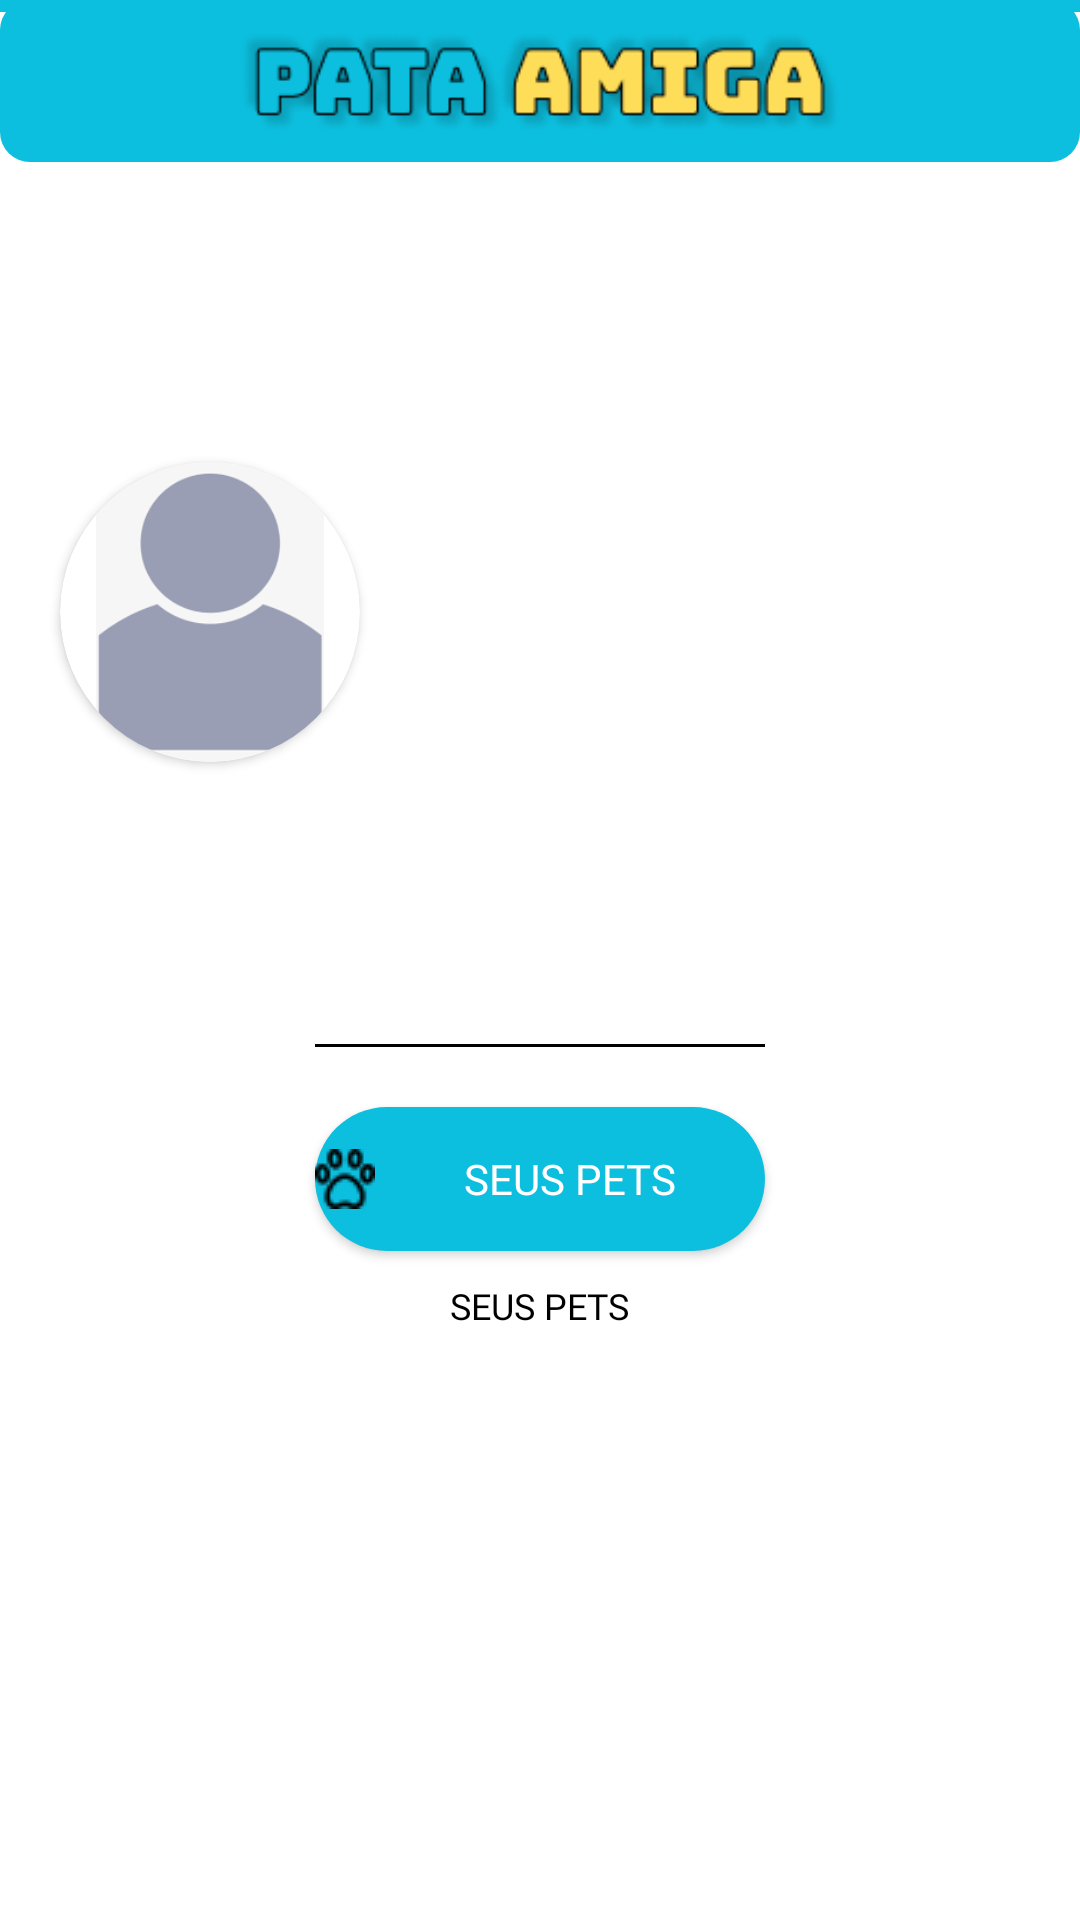

Write the Android layout XML for this screen, with the resource values it uses.
<!-- AndroidManifest.xml: application theme Theme.PawFriend -->
<!-- res/layout/fragment_profile.xml -->
<?xml version="1.0" encoding="utf-8"?>
<androidx.core.widget.NestedScrollView
    xmlns:android="http://schemas.android.com/apk/res/android"
    xmlns:app="http://schemas.android.com/apk/res-auto"
    xmlns:tools="http://schemas.android.com/tools"
    android:layout_width="match_parent"
    android:layout_height="match_parent">
    <androidx.constraintlayout.widget.ConstraintLayout
        android:layout_width="match_parent"
        android:layout_height="wrap_content"
        android:orientation="vertical"
        tools:context=".fragments.ProfileFragments">

        <TextView
            android:id="@+id/textView2"
            android:layout_width="match_parent"
            android:layout_height="54dp"
            android:background="@drawable/top_menu_rounded"
            app:layout_constraintEnd_toEndOf="parent"
            app:layout_constraintStart_toStartOf="parent"
            app:layout_constraintTop_toTopOf="parent" />

        <ImageView
            android:id="@+id/imageView8"
            android:layout_width="200dp"
            android:layout_height="wrap_content"
            android:src="@drawable/application_name"
            app:layout_constraintBottom_toBottomOf="@+id/textView2"
            app:layout_constraintEnd_toEndOf="@+id/textView2"
            app:layout_constraintStart_toStartOf="parent"
            app:layout_constraintTop_toTopOf="@+id/textView2" />

        <ImageView
            android:id="@+id/userBanner"
            android:layout_width="match_parent"
            android:layout_height="150dp"
            android:scaleType="fitXY"
            app:layout_constraintEnd_toEndOf="parent"
            app:layout_constraintStart_toStartOf="parent"
            app:layout_constraintTop_toBottomOf="@+id/textView2"
            tools:src="@drawable/banner_placeholder" />

        <androidx.cardview.widget.CardView
            android:id="@+id/userProfilePicCard"
            android:layout_width="wrap_content"
            android:layout_height="wrap_content"
            android:layout_marginStart="20dp"

            android:layout_marginTop="150dp"
            app:cardCornerRadius="50dp"
            app:layout_constraintBottom_toBottomOf="@+id/userBanner"
            app:layout_constraintStart_toStartOf="parent"
            app:layout_constraintTop_toBottomOf="@+id/textView2">

            <ImageView
                android:id="@+id/userProfilePic"
                android:layout_width="100dp"
                android:layout_height="100dp"
                android:src="@drawable/no_user_pic_placeholder" />

        </androidx.cardview.widget.CardView>

        <TextView
            android:id="@+id/userName"
            android:layout_width="250dp"
            android:layout_height="30dp"
            android:layout_marginTop="20dp"
            android:textAlignment="center"
            android:textColor="@color/black"
            android:textSize="25sp"
            app:layout_constraintEnd_toEndOf="parent"
            app:layout_constraintHorizontal_bias="0.365"
            app:layout_constraintStart_toEndOf="@+id/userProfilePicCard"
            app:layout_constraintTop_toBottomOf="@+id/userBanner" />

        <TextView
            android:id="@+id/userLocation"
            android:layout_width="200dp"
            android:layout_height="wrap_content"
            android:layout_marginTop="5dp"
            android:textColor="@color/black"
            android:textAlignment="center"
            app:layout_constraintEnd_toEndOf="parent"
            app:layout_constraintStart_toEndOf="@+id/userProfilePicCard"
            app:layout_constraintTop_toBottomOf="@+id/userName" />

        <ImageView
            android:id="@+id/lineBottom"
            android:layout_width="150dp"
            android:layout_height="1dp"
            android:layout_marginTop="70dp"
            android:background="@color/black"
            app:layout_constraintEnd_toEndOf="parent"
            app:layout_constraintStart_toStartOf="parent"
            app:layout_constraintTop_toBottomOf="@+id/userLocation" />

        <ImageView
            android:id="@+id/editButton"
            android:layout_width="wrap_content"
            android:layout_height="wrap_content"
            android:layout_marginTop="20dp"
            android:src="@drawable/edit_icon"
            app:layout_constraintBottom_toTopOf="@+id/lineBottom"
            app:layout_constraintStart_toStartOf="@+id/userLocation"
            app:layout_constraintTop_toBottomOf="@+id/userLocation" />

        <ImageView
            android:id="@+id/logoutButton"
            android:layout_width="wrap_content"
            android:layout_height="wrap_content"
            android:layout_marginTop="20dp"
            android:layout_marginEnd="100dp"
            android:src="@drawable/logout_icon"
            app:layout_constraintBottom_toTopOf="@+id/lineBottom"
            app:layout_constraintEnd_toEndOf="@+id/userLocation"
            app:layout_constraintStart_toEndOf="@+id/editButton"
            app:layout_constraintTop_toBottomOf="@+id/userLocation" />

        <Button
            android:id="@+id/yourPetsButton"
            style="@style/BlueRoundButton"
            android:layout_width="150dp"
            android:layout_height="wrap_content"
            android:layout_marginTop="20dp"
            android:background="@drawable/rounded_button_profile"
            app:layout_constraintEnd_toEndOf="parent"
            android:text="@string/your_pets_button"
            android:fontFamily="@font/bungee"
            android:drawableLeft="@drawable/paw_icon"
            app:layout_constraintStart_toStartOf="parent"
            app:layout_constraintTop_toBottomOf="@+id/lineBottom" />

        <TextView
            android:id="@+id/yourPetsTextViews"
            android:layout_width="wrap_content"
            android:layout_height="wrap_content"
            android:layout_marginTop="10dp"
            android:fontFamily="@font/bungee"
            android:text="SEUS PETS"
            android:textColor="@color/black"
            android:textSize="12sp"
            app:layout_constraintEnd_toEndOf="parent"
            app:layout_constraintStart_toStartOf="parent"
            app:layout_constraintTop_toBottomOf="@+id/yourPetsButton" />

        <LinearLayout
            android:id="@+id/container"
            android:layout_width="match_parent"
            android:layout_height="wrap_content"
            app:layout_constraintBottom_toBottomOf="parent"
            app:layout_constraintEnd_toEndOf="parent"
            app:layout_constraintStart_toStartOf="parent"
            android:gravity="center"
            android:orientation="vertical"
            app:layout_constraintTop_toBottomOf="@+id/yourPetsTextViews">

            <androidx.recyclerview.widget.RecyclerView
                android:id="@+id/postRecyclerView"
                android:layout_width="match_parent"
                android:layout_height="match_parent"
                android:layout_marginTop="12dp"
                app:layout_constraintBottom_toBottomOf="parent"
                app:layout_constraintEnd_toEndOf="parent"
                app:layout_constraintStart_toStartOf="parent"
                app:layout_constraintTop_toBottomOf="@+id/yourPetsTextViews"
                android:visibility="gone"
                />

            <TextView
                android:id="@+id/textViewInsteadOf"
                android:layout_width="wrap_content"
                android:layout_marginTop="30dp"
                android:textColor="@color/black"
                android:fontFamily="@font/bungee"
                android:layout_height="wrap_content"
                android:textAlignment="center"
                android:text="Você ainda não possui nenhum post"
                android:visibility="gone" />
            <Button
                android:id="@+id/createPostInsteadOfButton"
                android:layout_width="match_parent"
                android:layout_height="wrap_content"
                android:background="@drawable/rounded_button_profile"
                android:fontFamily="@font/bungee"
                android:textColor="@color/yellow"
                android:text="Cria post"
                android:visibility="gone" />
        </LinearLayout>

    </androidx.constraintlayout.widget.ConstraintLayout>
</androidx.core.widget.NestedScrollView>
<!-- resources referenced by this layout -->
<resources>
  <color name="black">#FF000000</color>
  <color name="yellow">#FEDD59</color>
  <!-- drawable application_name: png bitmap (drawable, 12155 bytes) -->
  <!-- drawable banner_placeholder: jpg bitmap (drawable, 23255 bytes) -->
  <!-- drawable no_user_pic_placeholder: png bitmap (drawable, 2195 bytes) -->
  <!-- drawable paw_icon: png bitmap (drawable, 452 bytes) -->
  <!-- drawable rounded_button_profile (drawable) -->
  <?xml version="1.0" encoding="utf-8"?>
  <shape xmlns:android="http://schemas.android.com/apk/res/android"
      android:shape="rectangle">
  
      <corners android:radius="30dp"/>
  
      <solid android:color="@color/blue"/>
  
  </shape>
  <!-- drawable top_menu_rounded (drawable) -->
  <layer-list xmlns:android="http://schemas.android.com/apk/res/android">
  
      <item>
          <shape android:shape="rectangle">
              <solid android:color="@color/blue" />
              <corners android:radius="10dp" />
          </shape>
      </item>
  
      <item android:bottom="50dp">
          <shape
              android:layout_height="wrap_content"
              android:shape="rectangle">
              <solid android:color="@color/blue" />
          </shape>
      </item>
  
  </layer-list>
  <string name="your_pets_button">SEUS PETS</string>
  <style name="BlueRoundButton">
          <item name="android:background">@color/blue</item>
          <item name="android:textColor">#FFFFFF</item>
      </style>
  <style name="Theme.PawFriend" parent="Theme.MaterialComponents.DayNight.NoActionBar">
          
          <item name="colorPrimary">@color/purple_500</item>
          <item name="colorPrimaryVariant">@color/purple_700</item>
          <item name="colorOnPrimary">@color/white</item>
          
          <item name="colorSecondary">@color/teal_200</item>
          <item name="colorSecondaryVariant">@color/teal_700</item>
          <item name="colorOnSecondary">@color/black</item>
          
          <item name="android:statusBarColor">?attr/colorPrimaryVariant</item>
          
      </style>
  <color name="blue">#0CBFDE</color>
  <color name="purple_500">#FF6200EE</color>
  <color name="purple_700">#FF3700B3</color>
  <color name="white">#FFFFFFFF</color>
  <color name="teal_200">#FF03DAC5</color>
  <color name="teal_700">#FF018786</color>
</resources>
